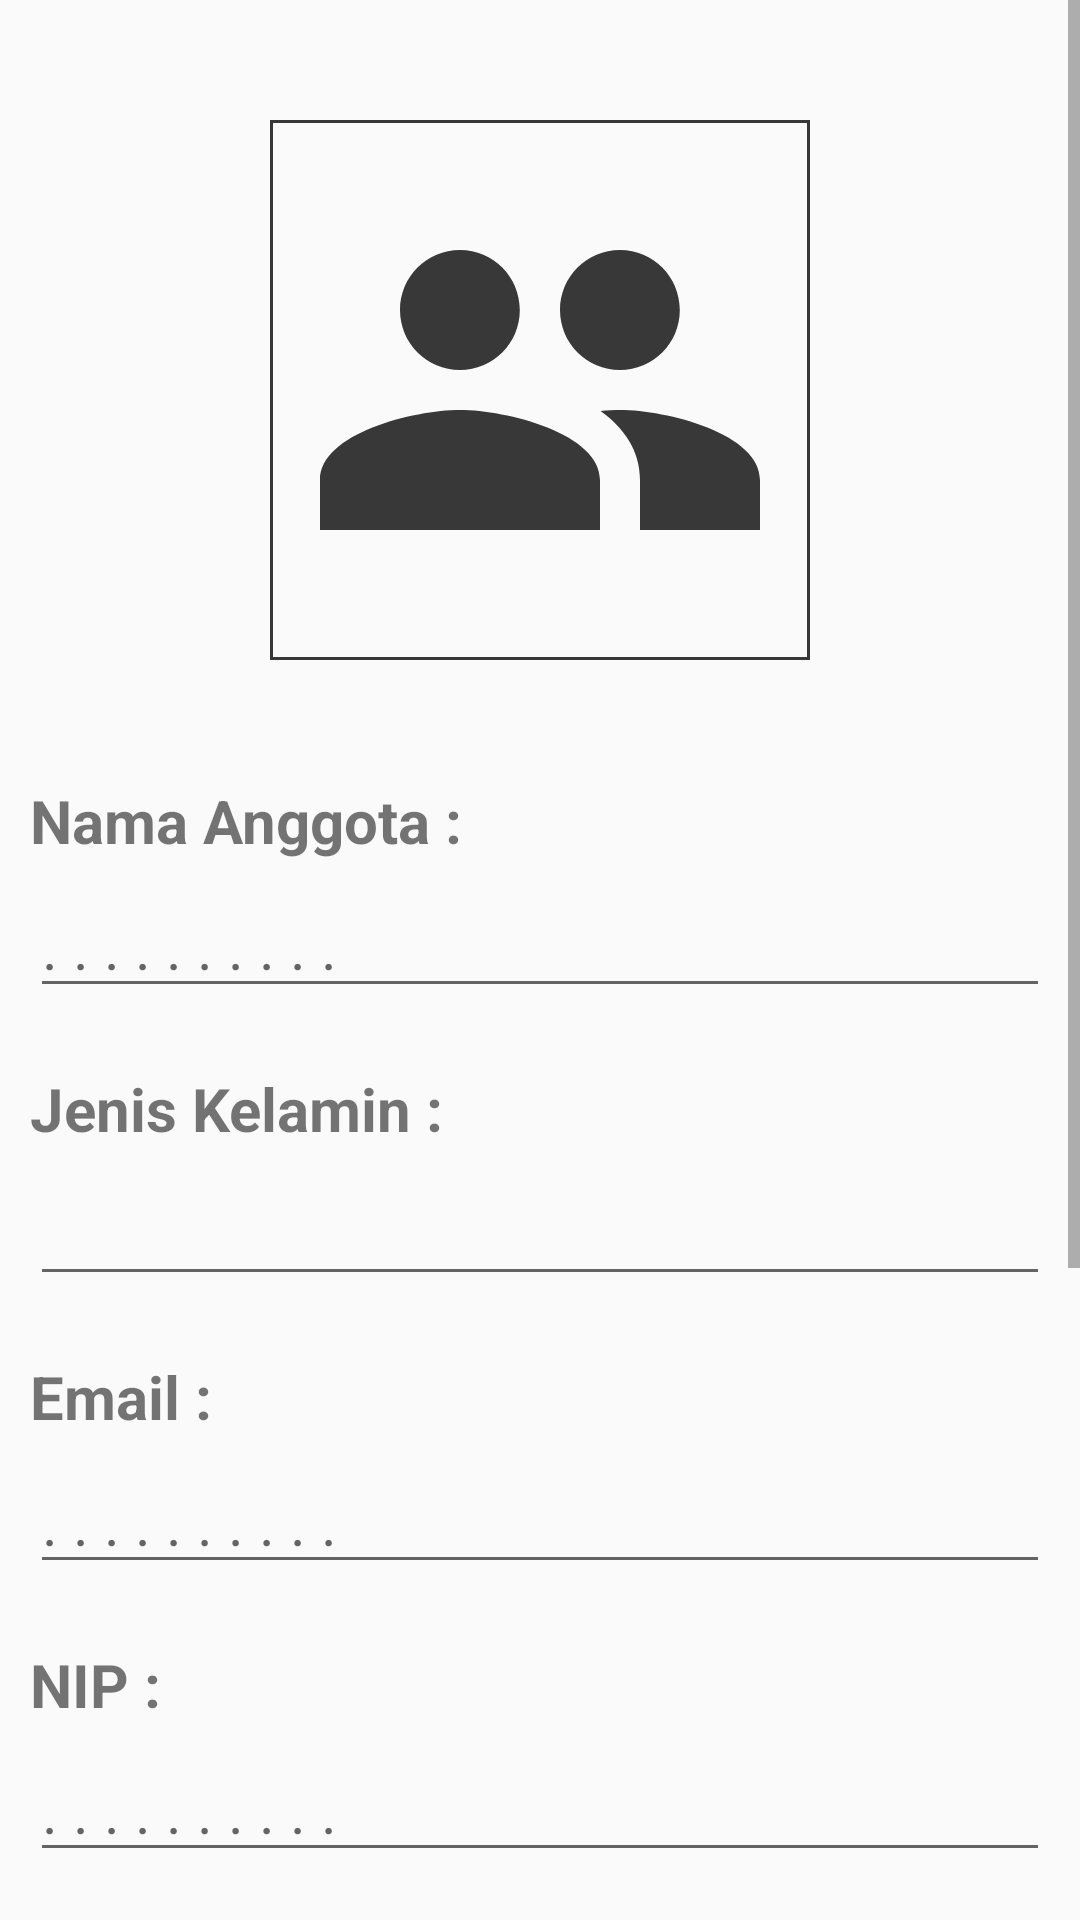

Here is an Android app screen rendered from its layout file. Give the layout XML and the strings, colors and styles it references.
<!-- AndroidManifest.xml: application theme AppTheme -->
<!-- res/layout/activity_admin_tambah_anggota.xml -->
<?xml version="1.0" encoding="utf-8"?>
<LinearLayout xmlns:android="http://schemas.android.com/apk/res/android"
    xmlns:app="http://schemas.android.com/apk/res-auto"
    xmlns:tools="http://schemas.android.com/tools"
    android:layout_width="match_parent"
    android:layout_height="match_parent"
    tools:context=".AdminTambahAnggota"
    android:orientation="vertical">
    <ScrollView
        android:layout_width="match_parent"
        android:layout_height="match_parent">

        <RelativeLayout
            android:layout_width="match_parent"
            android:layout_height="match_parent"
            android:layout_margin="10dp">

            
            <ImageView
                android:id="@+id/imganggota"
                android:layout_marginTop="30dp"
                android:layout_width="180dp"
                android:layout_height="180dp"
                android:scaleType="centerCrop"
                android:layout_centerHorizontal="true"
                android:src="@drawable/ic_orang"
                android:background="@drawable/textview_border"
                android:padding="10dp"/>
            <ImageView
                android:id="@+id/camaddanggota"
                android:layout_width="50dp"
                android:layout_height="50dp"
                android:src="@drawable/ic_camera"
                android:layout_alignParentEnd="true"/>

            <LinearLayout
                android:layout_below="@+id/imganggota"
                android:layout_marginTop="20dp"
                android:layout_width="match_parent"
                android:layout_height="match_parent"
                android:orientation="vertical">
                
                <TextView
                    android:layout_marginTop="20dp"
                    android:layout_width="wrap_content"
                    android:layout_height="wrap_content"
                    android:textStyle="bold"
                    android:textSize="20dp"
                    android:text="Nama Anggota : "/>
                <EditText
                    android:id="@+id/nama"
                    android:layout_below="@+id/nomor1"
                    android:layout_toRightOf="@id/ic_buku"
                    android:layout_marginTop="5dp"
                    android:layout_width="match_parent"
                    android:layout_height="wrap_content"
                    android:textSize="20dp"
                    android:textColor="#009933"
                    android:hint=". . . . . . . . . ."/>

                
                <TextView
                    android:layout_marginTop="20dp"
                    android:layout_width="wrap_content"
                    android:layout_height="wrap_content"
                    android:textStyle="bold"
                    android:textSize="20dp"
                    android:text="Jenis Kelamin : "/>

                <EditText
                    android:id="@+id/jenkel"
                    android:layout_marginTop="5dp"
                    android:layout_width="match_parent"
                    android:layout_height="wrap_content"
                    android:textSize="20dp"
                    android:textColor="#009933"/>
                
                <TextView
                    android:layout_marginTop="20dp"
                    android:layout_width="wrap_content"
                    android:layout_height="wrap_content"
                    android:textStyle="bold"
                    android:textSize="20dp"
                    android:text="Email : "/>
                <EditText
                    android:id="@+id/email"
                    android:layout_below="@+id/nomor1"
                    android:layout_toRightOf="@id/ic_buku"
                    android:layout_marginTop="5dp"
                    android:layout_width="match_parent"
                    android:layout_height="wrap_content"
                    android:textSize="20dp"
                    android:inputType="textEmailAddress"
                    android:textColor="#009933"
                    android:hint=". . . . . . . . . ."/>

                
                <TextView
                    android:layout_marginTop="20dp"
                    android:layout_width="wrap_content"
                    android:layout_height="wrap_content"
                    android:textStyle="bold"
                    android:textSize="20dp"
                    android:text="NIP : "/>
                <EditText
                    android:id="@+id/nip"
                    android:layout_below="@+id/nomor1"
                    android:layout_toRightOf="@id/ic_buku"
                    android:layout_marginTop="5dp"
                    android:layout_width="match_parent"
                    android:layout_height="wrap_content"
                    android:textSize="20dp"
                    android:textColor="#009933"
                    android:hint=". . . . . . . . . ."/>
                
                <TextView
                    android:layout_marginTop="20dp"
                    android:layout_width="wrap_content"
                    android:layout_height="wrap_content"
                    android:textStyle="bold"
                    android:textSize="20dp"
                    android:text="Nomor Telpon : "/>
                <EditText
                    android:id="@+id/notelp"
                    android:layout_below="@+id/nomor1"
                    android:layout_toRightOf="@id/ic_buku"
                    android:layout_marginTop="5dp"
                    android:layout_width="match_parent"
                    android:layout_height="wrap_content"
                    android:textSize="20dp"
                    android:textColor="#009933"
                    android:inputType="number"
                    android:hint=". . . . . . . . . ."/>
                
                <TextView
                    android:layout_marginTop="20dp"
                    android:layout_width="wrap_content"
                    android:layout_height="wrap_content"
                    android:textStyle="bold"
                    android:textSize="20dp"
                    android:text="Alamat : "/>
                <EditText
                    android:id="@+id/alamat"
                    android:layout_below="@+id/nomor1"
                    android:layout_toRightOf="@id/ic_buku"
                    android:layout_marginTop="5dp"
                    android:layout_width="match_parent"
                    android:layout_height="wrap_content"
                    android:textSize="20dp"
                    android:textColor="#009933"
                    android:hint=". . . . . . . . . ."/>

                
                <TextView
                    android:id="@+id/txtprogres"
                    android:layout_below="@id/keterangan"
                    android:layout_marginTop="50dp"
                    android:layout_width="match_parent"
                    android:layout_height="wrap_content"
                    android:text="0.0%"
                    android:gravity="center"
                    android:textSize="20dp"
                    />
                <ProgressBar
                    android:id="@+id/progresbar"
                    android:layout_below="@+id/txtprogres"
                    style="@style/Widget.AppCompat.ProgressBar.Horizontal"
                    android:layout_width="match_parent"
                    android:layout_height="wrap_content"/>

                <Button
                    android:id="@+id/btnsave"
                    android:layout_below="@+id/progresbar"
                    android:layout_width="match_parent"
                    android:layout_height="40dp"
                    android:layout_marginBottom="20dp"
                    android:layout_marginLeft="30dp"
                    android:layout_marginRight="30dp"
                    android:background="@drawable/rounded_button"
                    android:textColor="#fff"
                    android:textSize="30dp"
                    android:textStyle="bold"
                    android:text="UPLOAD"/>
            </LinearLayout>
        </RelativeLayout>

    </ScrollView>
</LinearLayout>
<!-- resources referenced by this layout -->
<resources>
  <!-- drawable ic_orang (drawable) -->
  <vector android:height="24dp" android:tint="#383838"
      android:viewportHeight="24" android:viewportWidth="24"
      android:width="24dp" xmlns:android="http://schemas.android.com/apk/res/android">
      <path android:fillColor="@android:color/white" android:pathData="M16,11c1.66,0 2.99,-1.34 2.99,-3S17.66,5 16,5c-1.66,0 -3,1.34 -3,3s1.34,3 3,3zM8,11c1.66,0 2.99,-1.34 2.99,-3S9.66,5 8,5C6.34,5 5,6.34 5,8s1.34,3 3,3zM8,13c-2.33,0 -7,1.17 -7,3.5L1,19h14v-2.5c0,-2.33 -4.67,-3.5 -7,-3.5zM16,13c-0.29,0 -0.62,0.02 -0.97,0.05 1.16,0.84 1.97,1.97 1.97,3.45L17,19h6v-2.5c0,-2.33 -4.67,-3.5 -7,-3.5z"/>
  </vector>
  <!-- drawable rounded_button (drawable) -->
  <?xml version="1.0" encoding="utf-8"?>
  <shape xmlns:android="http://schemas.android.com/apk/res/android" android:shape="rectangle" >
      <corners
          android:radius="150dp"
          />
      <gradient
          android:angle="45"
          android:centerX="35%"
          android:centerColor="#4CA3DD"
          android:startColor="#4CA3DD"
          android:endColor="#4CA3DD"
          android:type="linear"
          />
      <padding
          android:left="0dp"
          android:top="0dp"
          android:right="0dp"
          android:bottom="0dp"
          />
      <size
          android:width="270dp"
          android:height="60dp"
          />
      <stroke
          android:width="3dp"
          android:color="#4CA3DD"
          />
  </shape>
  <!-- drawable textview_border (drawable) -->
  <?xml version="1.0" encoding="utf-8"?>
  <shape xmlns:android="http://schemas.android.com/apk/res/android"
      android:shape="rectangle">
  
      <stroke
          android:color="#383838"
          android:width="1dp">
  
      </stroke>
  </shape>
  <style name="AppTheme" parent="Theme.AppCompat.Light.NoActionBar">
          <item name="android:forceDarkAllowed" tools:targetApi="q">false</item> 
          
          <item name="colorPrimary">@color/colorPrimary</item>
          <item name="colorPrimaryDark">@color/colorPrimaryDark</item>
          <item name="colorAccent">@color/colorAccent</item>
      </style>
  <color name="colorPrimary">#6200EE</color>
  <color name="colorPrimaryDark">#009933</color>
  <color name="colorAccent">#03DAC5</color>
</resources>
